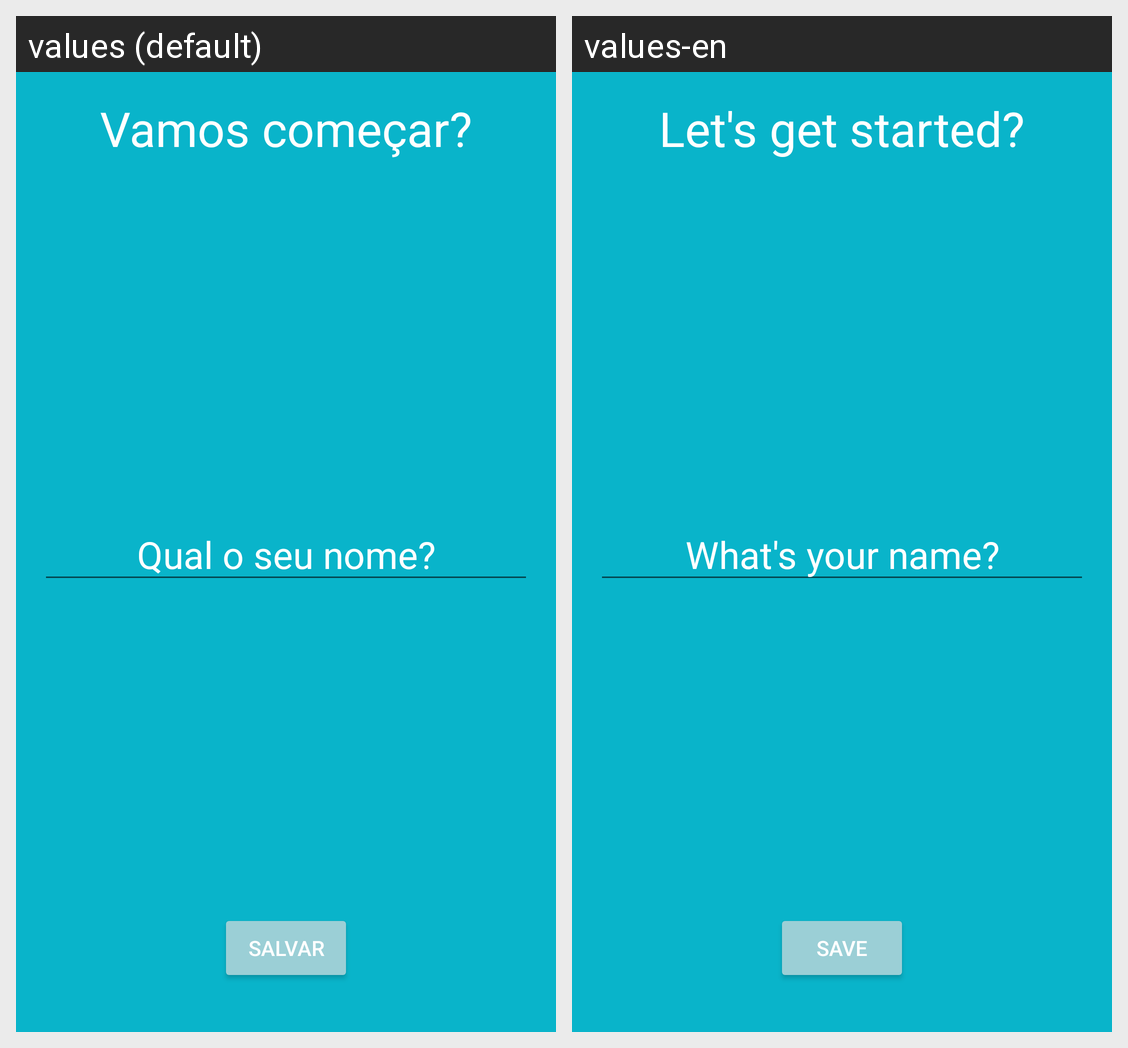

Locale-by-locale string values for the Android screen shown in this grid:
Android screen res/layout/activity_splash2.xml rendered under 2 locales, left to right: values (default), values-en. Device: Nexus 5 (rendered at 1080×1920; each locale shown at half size, 540×960, under a caption strip naming it); theme Theme.Motivation.
Strings drawn on this screen, with the default value and each locale's value (text and hints the layout hard-codes, and strings that could not be matched under every locale, appear in the picture but are not listed):

vamos_comecar
  values: Vamos começar?
  values-en: Let's get started?

qual_o_seu_nome
  values: Qual o seu nome?
  values-en: What's your name?

salvar
  values: Salvar
  values-en: Save
